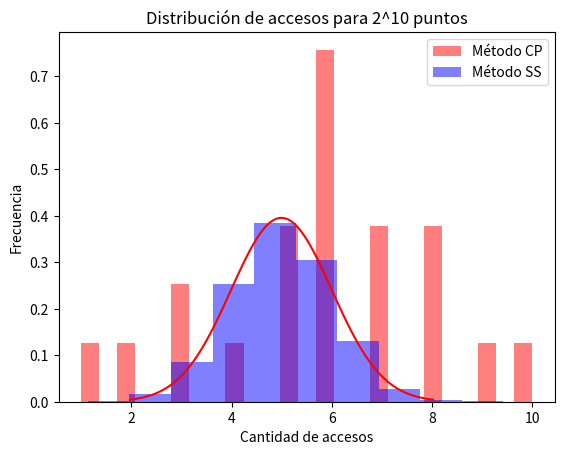

Write the Python code that produced this figure.
import matplotlib.pyplot as plt
import numpy as np
import math

# El eje X son los accesos
# El eje Y el conteo de esos accesos

x = np.array([1, 2, 3, 3, 4, 5, 5, 5, 6, 6, 6, 6, 6, 6, 7, 7, 7, 8, 8, 8, 9, 10])
y = np.array([0, 1, 4, 7, 10, 17, 13, 4, 0])

# Normal con media 5, desviación estándar y 10000 números generados para esta muestra
datos_normal = np.random.normal(5, 1, 10000)

# Exponente que indica la cantidad de puntos del set P
# Es para el label más que nada
n = 10

# Se arman los histogramas a partir de los datos que supuestamente ya tenemos
# bins: cantidad de "contenedores" para dividir los datos
# density: normalizar la altura de cada contenedor (influirá si ambos trabajan con 100 datos?)
# alpha: transparencia/opacidad de las barras
plt.hist(x, bins=25, density=True, alpha=0.5, color='r', label='Método CP')
plt.hist(datos_normal, bins=10, density=True, alpha=0.5, color='b', label='Método SS')

# Labels
plt.xlabel('Cantidad de accesos')
plt.ylabel('Frecuencia')
plt.title('Distribución de accesos para 2^' + str(n) + ' puntos')
plt.legend()

# Para dibujar la curva
mu, sigma = np.mean(datos_normal), np.std(datos_normal)
x = np.linspace(mu - 3*sigma, mu + 3*sigma, 100)
plt.plot(x, 1/(sigma * np.sqrt(2 * np.pi)) * np.exp(-0.5 * ((x - mu) / sigma) ** 2), color='r')

# Mostrar el histograma
plt.show()
